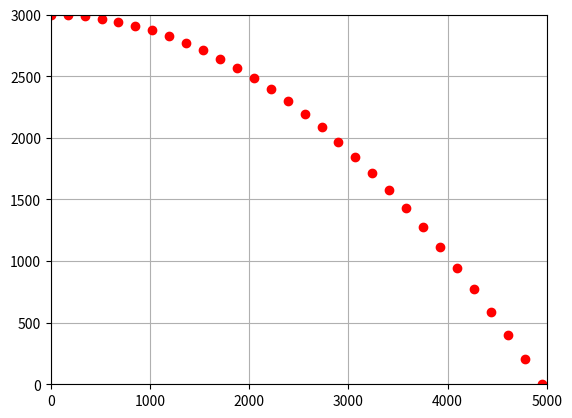

Python code for this plot: (Note: this script raises an exception after producing the figure.)
########## Begin ##########
import matplotlib.pyplot as plt #导入库
h, v0, g = 3000, 200, 9.8       #设置参数值
t = 0
tmax = (2*h / g)**0.5
delta = tmax / 29
xt = []
yt = []
while t <= tmax:
    xt.append(v0*t)                       #计算横坐标
    yt.append(h-1/2*g*t**2)
    t +=delta
for i in range(len(xt)):
    plt.plot(xt[i],yt[i],'ro')            #绘制点(xt,yt)
plt.grid('on')                  #显示网格线
plt.axis([0,5000,0,3000])          #设置坐标轴范围
plt.show()                      #显示图形
plt.savefig( 'step2/student/pic.png' )
plt.close()
